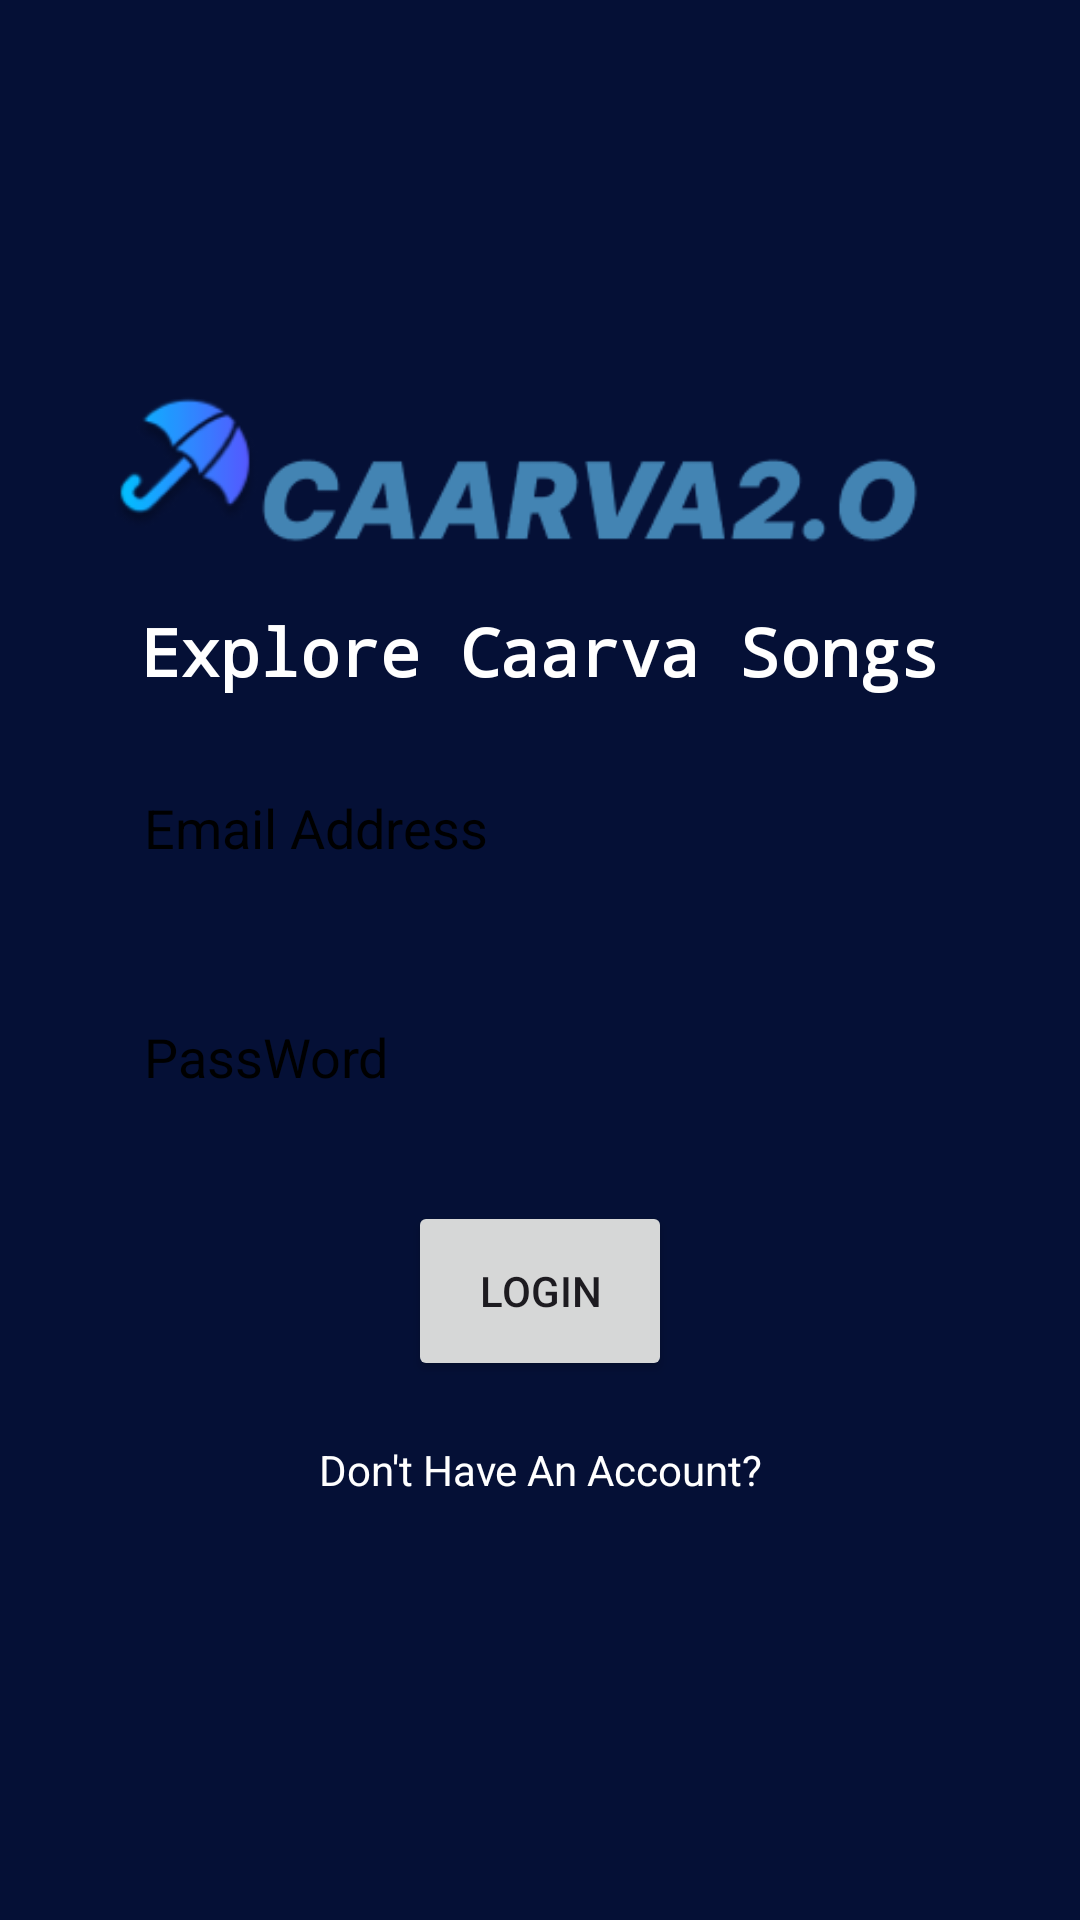

Produce the Android XML layout that renders to this screen, including the resource entries it uses.
<!-- AndroidManifest.xml: application theme Theme.CaarvaMusicPlayer2O -->
<!-- res/layout/activity_login2.xml -->
<?xml version="1.0" encoding="utf-8"?>
<LinearLayout xmlns:android="http://schemas.android.com/apk/res/android"
    xmlns:app="http://schemas.android.com/apk/res-auto"
    xmlns:tools="http://schemas.android.com/tools"
    android:layout_width="match_parent"
    android:layout_height="match_parent"
    android:orientation="vertical"
    android:padding="16dp"
    android:gravity="center"
    android:background="@color/blueDark"
    tools:context=".LoginActivity">

    <LinearLayout
        android:layout_width="match_parent"
        android:layout_height="wrap_content"
        android:gravity="center"
        android:orientation="vertical">

        <ImageView
            android:layout_width="400dp"
            android:layout_height="70dp"
            android:src="@drawable/ca"
            android:layout_marginEnd="10dp"
            />

        <TextView
            android:layout_width="match_parent"
            android:layout_height="wrap_content"
            android:gravity="center"
            android:textColor="@color/white"
            android:textSize="22sp"
            android:textStyle="bold"
            android:fontFamily="monospace"
            android:paddingTop="8dp"
            android:text="Explore Caarva Songs"
            />
    </LinearLayout>

    <LinearLayout
        android:layout_width="match_parent"
        android:layout_height="wrap_content"
        android:padding="16dp"
        android:gravity="center"
        android:orientation="vertical">


        <EditText
            android:id="@+id/email_edittext"
            android:layout_width="match_parent"
            android:layout_height="wrap_content"
            android:background="@drawable/rounded_corner"
            android:hint="Email Address"
            android:inputType="textEmailAddress"
            android:padding="16dp"
            android:textColor="@color/black"
            android:textColorHint="@color/black" />

        <View
            android:layout_width="match_parent"
            android:layout_height="20dp"/>
        <EditText
            android:layout_width="match_parent"
            android:layout_height="wrap_content"
            android:hint="PassWord"
            android:textColorHint="@color/black"
            android:padding="16dp"
            android:inputType="textPassword"
            android:textColor="@color/black"
            android:background="@drawable/rounded_corner"
            android:id="@+id/PassWord_edittext"/>
        <View
            android:layout_width="match_parent"
            android:layout_height="20dp"/>

        <Button
            android:layout_width="wrap_content"
            android:layout_height="60dp"
            android:text="Login"
            android:id="@+id/login_btn"/>

        <ProgressBar
            android:layout_width="32dp"
            android:layout_height="60dp"
            android:id="@+id/progress_bar"
            android:visibility="gone"
            android:indeterminateTint="@color/white"/>
        <View
            android:layout_width="match_parent"
            android:layout_height="20dp"/>

        <TextView
            android:layout_width="match_parent"
            android:layout_height="wrap_content"
            android:text="Don't Have An Account?"
            android:textColor="@color/white"
            android:gravity="center"
            android:id="@+id/goto_signup_btn"/>
    </LinearLayout>

</LinearLayout>
<!-- resources referenced by this layout -->
<resources>
  <color name="black">#FF000000</color>
  <color name="blueDark">#051036</color>
  <color name="white">#FFFFFFFF</color>
  <!-- drawable ca: png bitmap (drawable, 10720 bytes) -->
  <style name="Theme.CaarvaMusicPlayer2O" parent="Base.Theme.CaarvaMusicPlayer2O" />
  <style name="Base.Theme.CaarvaMusicPlayer2O" parent="Theme.Material3.DayNight.NoActionBar">
          
          
      </style>
</resources>
